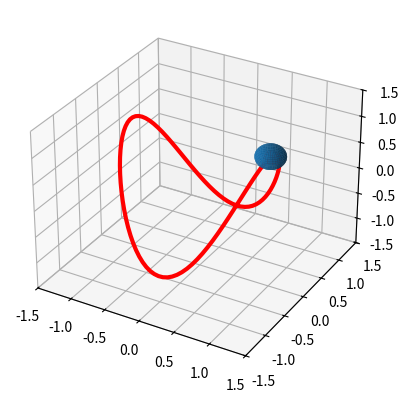

The script that saved this image:
import numpy as np
import matplotlib.pyplot as plt

# Define the closed curve in 3D
t = np.linspace(0, 2*np.pi, 100)
x = np.cos(t)
y = np.sin(t)
z = np.cos(2*t)

# Find the highest and lowest points of the curve
z_max_index = np.argmax(z)
z_min_index = np.argmin(z)

# Define the sphere
phi, theta = np.linspace(0, np.pi, 20), np.linspace(0, 2*np.pi, 40)
phi, theta = np.meshgrid(phi, theta)
x_sphere = 0.2 * np.sin(phi) * np.cos(theta)
y_sphere = 0.2 * np.sin(phi) * np.sin(theta)
z_sphere = 0.2 * np.cos(phi)

# Generate the sweeping surface
fig = plt.figure()
ax = fig.add_subplot(111, projection='3d')
ax.plot_surface(x_sphere, y_sphere, z_sphere)

# Move the sphere along the closed curve
for i in range(len(t)):
    # Translate the sphere to a new position
    x_sphere_new = x_sphere + x[i]
    y_sphere_new = y_sphere + y[i]
    z_sphere_new = z_sphere + z[i]

    # Update the surface
    ax.clear()
    ax.plot_surface(x_sphere_new, y_sphere_new, z_sphere_new)

    # Draw the closed curve
    ax.plot(x, y, z, 'r', linewidth=3)

    # Draw the highest and lowest points in blue
    if i == z_max_index:
        ax.plot(x[i], y[i], z[i], 'bo', markersize=10)
    elif i == z_min_index:
        ax.plot(x[i], y[i], z[i], 'bo', markersize=10)
    else:
        ax.plot(x[i], y[i], z[i], 'ro', markersize=10)

    # Update the plot
    ax.set_xlim([-1.5, 1.5])
    ax.set_ylim([-1.5, 1.5])
    ax.set_zlim([-1.5, 1.5])
    plt.draw()
    plt.pause(0.1)
